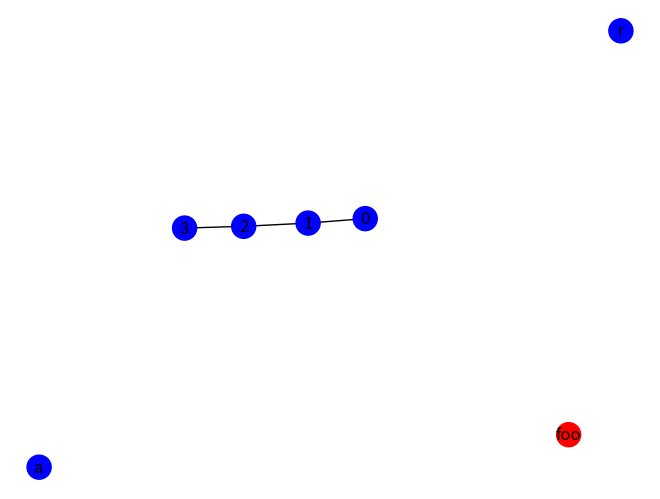

This chart was generated by the following Python code:
import matplotlib.pyplot as plt
import networkx as nx
from networkx import Graph


class PrintGraph(Graph):
    """
    Example subclass of the Graph class.

    Prints activity log to file or standard output.
    """

    def __init__(self, data=None, name="", file=None, **attr):
        Graph.__init__(self, data=data, name=name, **attr)
        if file is None:
            import sys

            self.fh = sys.stdout
        else:
            self.fh = open(file, "w")

    def add_node(self, n, attr_dict=None, **attr):
        Graph.add_node(self, n, attr_dict=attr_dict, **attr)
        self.fh.write(f"Add node: {n}\n")

    def add_nodes_from(self, nodes, **attr):
        for n in nodes:
            self.add_node(n, **attr)

    def remove_node(self, n):
        Graph.remove_node(self, n)
        self.fh.write(f"Remove node: {n}\n")

    def remove_nodes_from(self, nodes):
        for n in nodes:
            self.remove_node(n)

    def add_edge(self, u, v, attr_dict=None, **attr):
        Graph.add_edge(self, u, v, attr_dict=attr_dict, **attr)
        self.fh.write(f"Add edge: {u}-{v}\n")

    def add_edges_from(self, ebunch, attr_dict=None, **attr):
        for e in ebunch:
            u, v = e[0:2]
            self.add_edge(u, v, attr_dict=attr_dict, **attr)

    def remove_edge(self, u, v):
        Graph.remove_edge(self, u, v)
        self.fh.write(f"Remove edge: {u}-{v}\n")

    def remove_edges_from(self, ebunch):
        for e in ebunch:
            u, v = e[0:2]
            self.remove_edge(u, v)

    def clear(self):
        Graph.clear(self)
        self.fh.write("Clear graph\n")


G = PrintGraph(name="Nameless Graph")
G.add_node("foo")
G.add_nodes_from("bar", weight=8)
G.remove_node("b")
# G.remove_nodes_from("ar")
print("Nodes in G: ", G.nodes(data=True))
G.add_edge(0, 1, weight=10,color="red")
# print("Edges in G: ", G.edges(data=True))
# G.remove_edge(0, 1)
G.add_edges_from(zip(range(0, 3), range(1, 4)), weight=10)
# print("Edges in G: ", G.edges(data=True))
# G.remove_edges_from(zip(range(0, 3), range(1, 4)))
print("Edges in G: ", G.edges(data=True))

# G = PrintGraph()
# nx.add_path(G, range(10))
# nx.add_star(G, range(9, 13))
nx.draw(G,with_labels=True,node_color=['red']+['blue']*6)#,'green','black','magenta','yellow','orange'])
plt.show()
